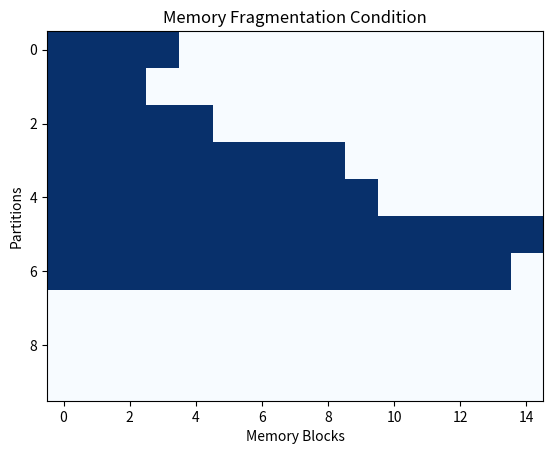

Write Python code to recreate this figure.
import matplotlib.pyplot as plt
import numpy as np

class MemoryManager:
    def __init__(self, n, m):
        self.n = n
        self.m = m
        self.memory = self.fixed_partitions()
        self.signal = [True] * n

    # 生成固定分区的存储块，n为分区个数，m为分区的大小
    def fixed_partitions(self):
        # 不同分区的所有初始值都赋为0
        memory = [0] * (self.n * self.m)
        return memory

    #获取内存碎片,memory为一维数组,n为分区个数，m为分区的大小
    def get_fragmentation_condition(self):
        #画横向柱状图，1的部分用浅色，0的部分用深色
        # Reshape the 1D array to 2D
        memory_matrix = np.array(self.memory).reshape(self.n, self.m)
        # Plot the 2D array
        plt.imshow(memory_matrix, cmap='Blues', aspect='auto', interpolation='nearest')
        plt.title('Memory Fragmentation Condition')
        plt.xlabel('Memory Blocks')
        plt.ylabel('Partitions')
        plt.show()


    #向固定分区写入,memory为一维数组，size为本次写入的空间大小，n为本次写入的分区，m为每个分区的大小
    def write_in_fixed_partitions(self,size):
        if size >self.m:
            print(f"Error: Size exceeds partition size")
            return
        for i in range(0,self.n):
            if self.signal[i]:
                for j in range( i * self.m, i * self.m + size):
                    self.memory[j] = 1
                print(f"Write successful in partition {i}")
                self.signal[i] = False
                return
        print(f"Error: Memory is full!!")


#用例
num_partitions = 10
partition_size = 15
memory_manager = MemoryManager(num_partitions, partition_size)

print("Initial memory state:")
print(memory_manager.memory)

write_sizes = [4,3,5,9,10,15,14]
for size in write_sizes:
    memory_manager.write_in_fixed_partitions(size)

print("Memory state after writing:")
print(memory_manager.memory)

memory_manager.get_fragmentation_condition()
